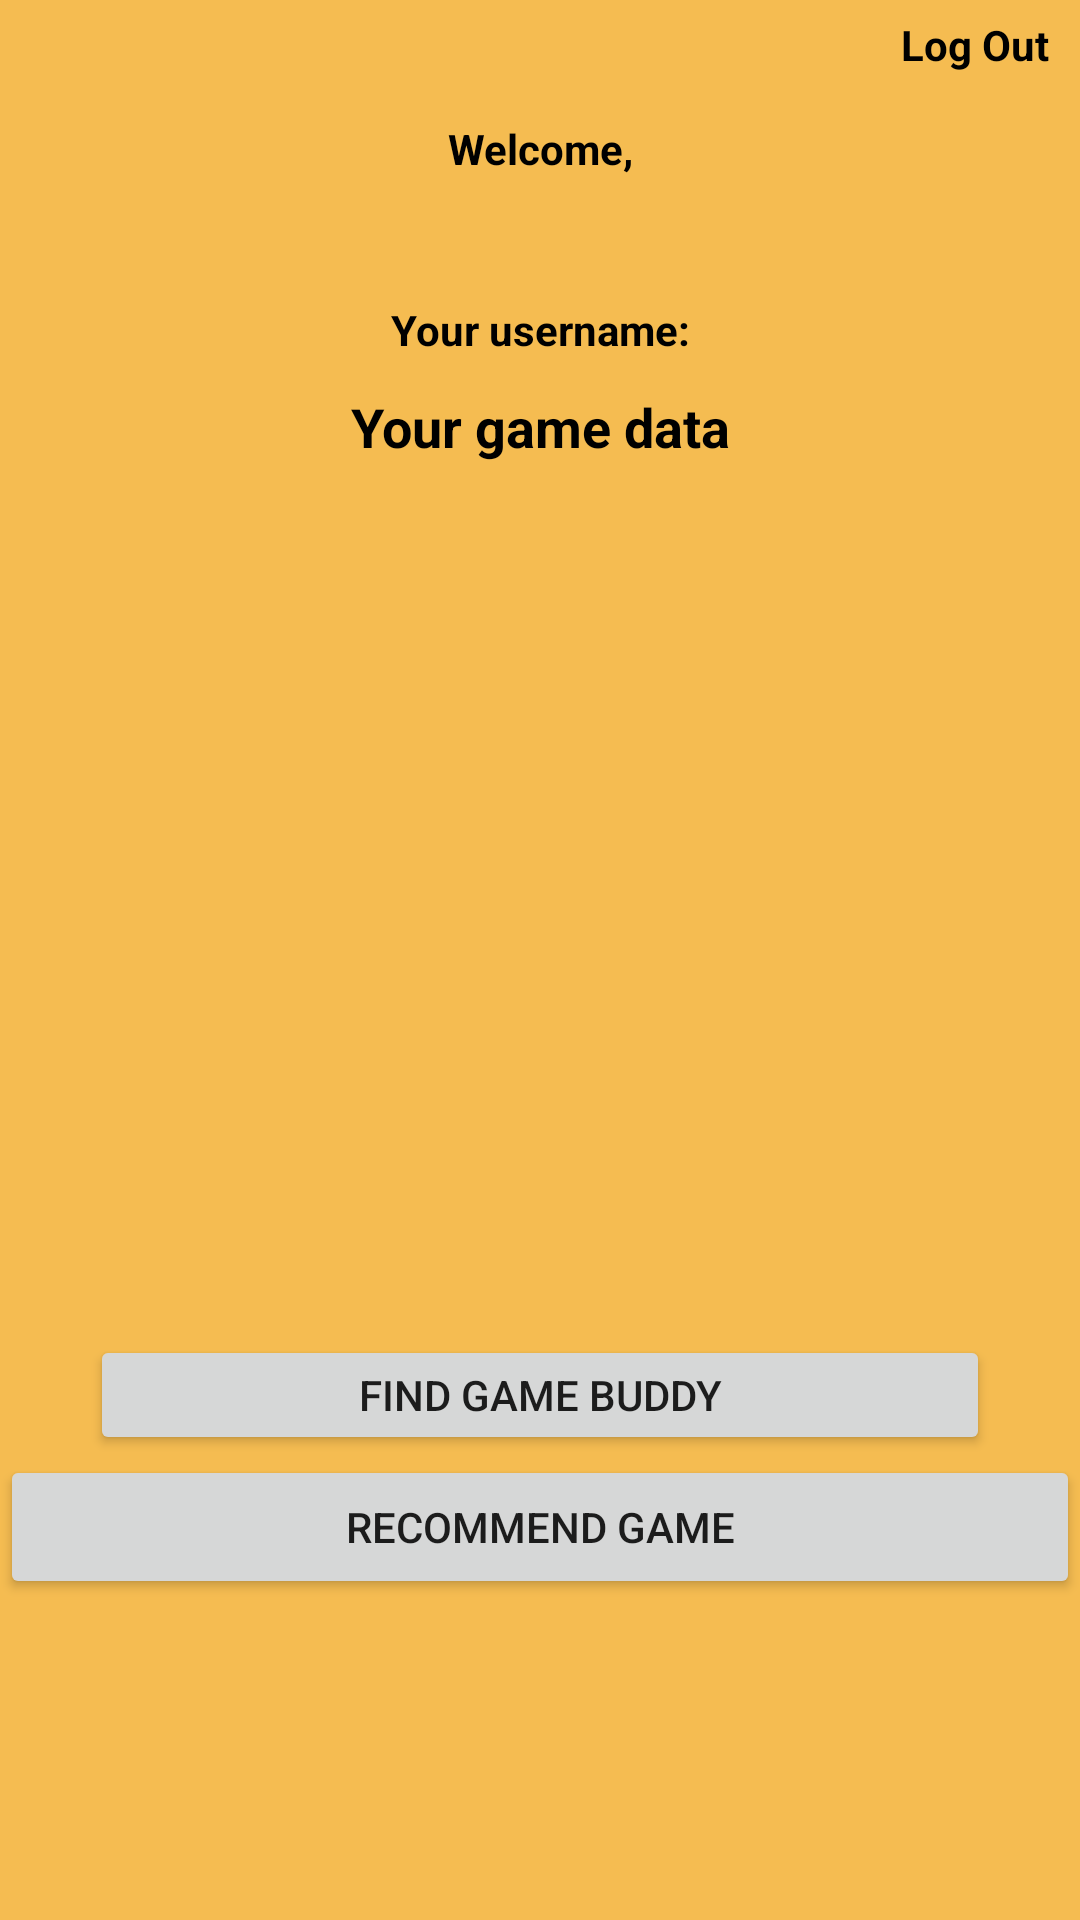

Produce the Android XML layout that renders to this screen, including the resource entries it uses.
<!-- AndroidManifest.xml: application theme Theme.Gameify -->
<!-- res/layout/activity_after_login_main_page.xml -->
<?xml version="1.0" encoding="utf-8"?>
<LinearLayout xmlns:android="http://schemas.android.com/apk/res/android"
    xmlns:app="http://schemas.android.com/apk/res-auto"
    xmlns:tools="http://schemas.android.com/tools"
    android:layout_width="match_parent"
    android:layout_height="match_parent"
    android:orientation="vertical"
    tools:context=".afterLoginMainPage"
    android:background="@drawable/register">

    <TextView
        android:id="@+id/tv_logout_afterLogPage"
        android:layout_width="70dp"
        android:layout_height="30dp"
        android:layout_gravity="right|top"
        android:clickable="true"
        android:focusable="true"
        android:gravity="center"
        android:text="@string/log_out"
        android:textColor="#000000"
        android:textStyle="bold" />

    <TextView
        android:id="@+id/tv_welcome_afterLogPage"
        android:layout_width="match_parent"
        android:layout_height="40dp"
        android:layout_marginTop="10dp"
        android:gravity="center_horizontal"
        android:layout_gravity="center_vertical"
        android:text="@string/welcome"
        android:textColor="#000000"
        android:textStyle="bold" />

    <TextView
        android:id="@+id/tv_username_afterLogPage"
        android:layout_width="match_parent"
        android:layout_height="40dp"
        android:layout_marginTop="10dp"
        android:gravity="center|center_vertical"
        android:text="@string/your_username"
        android:textColor="#000000"
        android:textStyle="bold" />

    <TextView
        android:id="@+id/tv_game_data_afterLogPage"
        android:layout_width="match_parent"
        android:layout_height="315dp"
        android:gravity="center_horizontal"
        android:text="@string/your_game_data"
        android:textColor="#000000"
        android:textSize="18sp"
        android:textStyle="bold" />

    <Button
        android:id="@+id/but_find_button_afterLogPage"
        android:layout_width="300dp"
        android:layout_height="40dp"
        android:layout_gravity="center"
        android:gravity="center"
        android:text="@string/find_game_buddy" />

    <Button
        android:id="@+id/but_recommend"
        android:layout_width="match_parent"
        android:layout_height="wrap_content"
        android:text="Recommend Game" />
</LinearLayout>
<!-- resources referenced by this layout -->
<resources>
  <!-- drawable register: jpeg bitmap (drawable, 13269 bytes) -->
  <string name="find_game_buddy">Find Game Buddy</string>
  <string name="log_out">Log Out</string>
  <string name="welcome">Welcome,</string>
  <string name="your_game_data">Your game data</string>
  <string name="your_username">Your username:</string>
  <style name="Theme.Gameify" parent="Theme.MaterialComponents.DayNight.DarkActionBar">
          
          <item name="colorPrimary">@color/purple_500</item>
          <item name="colorPrimaryVariant">@color/purple_700</item>
          <item name="colorOnPrimary">@color/white</item>
          
          <item name="colorSecondary">@color/teal_200</item>
          <item name="colorSecondaryVariant">@color/teal_700</item>
          <item name="colorOnSecondary">@color/black</item>
          
          <item name="android:statusBarColor" tools:targetApi="l">?attr/colorPrimaryVariant</item>
          
      </style>
  <!-- not gathered from this repository: default colours our renderer supplied (Android Studio template values) -->
  <color name="purple_500">#FF6200EE</color>
  <color name="purple_700">#FF3700B3</color>
  <color name="teal_200">#FF03DAC5</color>
  <color name="teal_700">#FF018786</color>
  <color name="black">#FF000000</color>
  <color name="white">#FFFFFFFF</color>
</resources>
